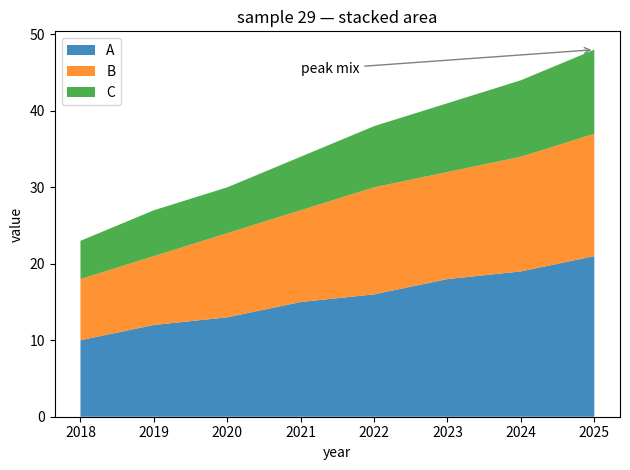

Reproduce this figure in Python.
# Objective: Stacked area chart with an annotation arrow.
# Leave the figure open for Agg → Plot panel capture.

import matplotlib

matplotlib.use("Agg")
import matplotlib.pyplot as plt

# three series over years
years = list(range(2018, 2026))
a = [10, 12, 13, 15, 16, 18, 19, 21]
b = [8, 9, 11, 12, 14, 14, 15, 16]
c = [5, 6, 6, 7, 8, 9, 10, 11]

fig, ax = plt.subplots()
ax.stackplot(
    years,
    a,
    b,
    c,
    labels=["A", "B", "C"],
    alpha=0.85,
)
ax.legend(loc="upper left")
ax.set_title("sample 29 — stacked area")
ax.set_xlabel("year")
ax.set_ylabel("value")
# annotate the stacked peak
ax.annotate(
    "peak mix",
    xy=(2025, a[-1] + b[-1] + c[-1]),
    xytext=(2021, 45),
    arrowprops=dict(
        arrowstyle="->",
        color="gray",
    ),
)
fig.tight_layout()
print("PASS 29_stacked_area")
